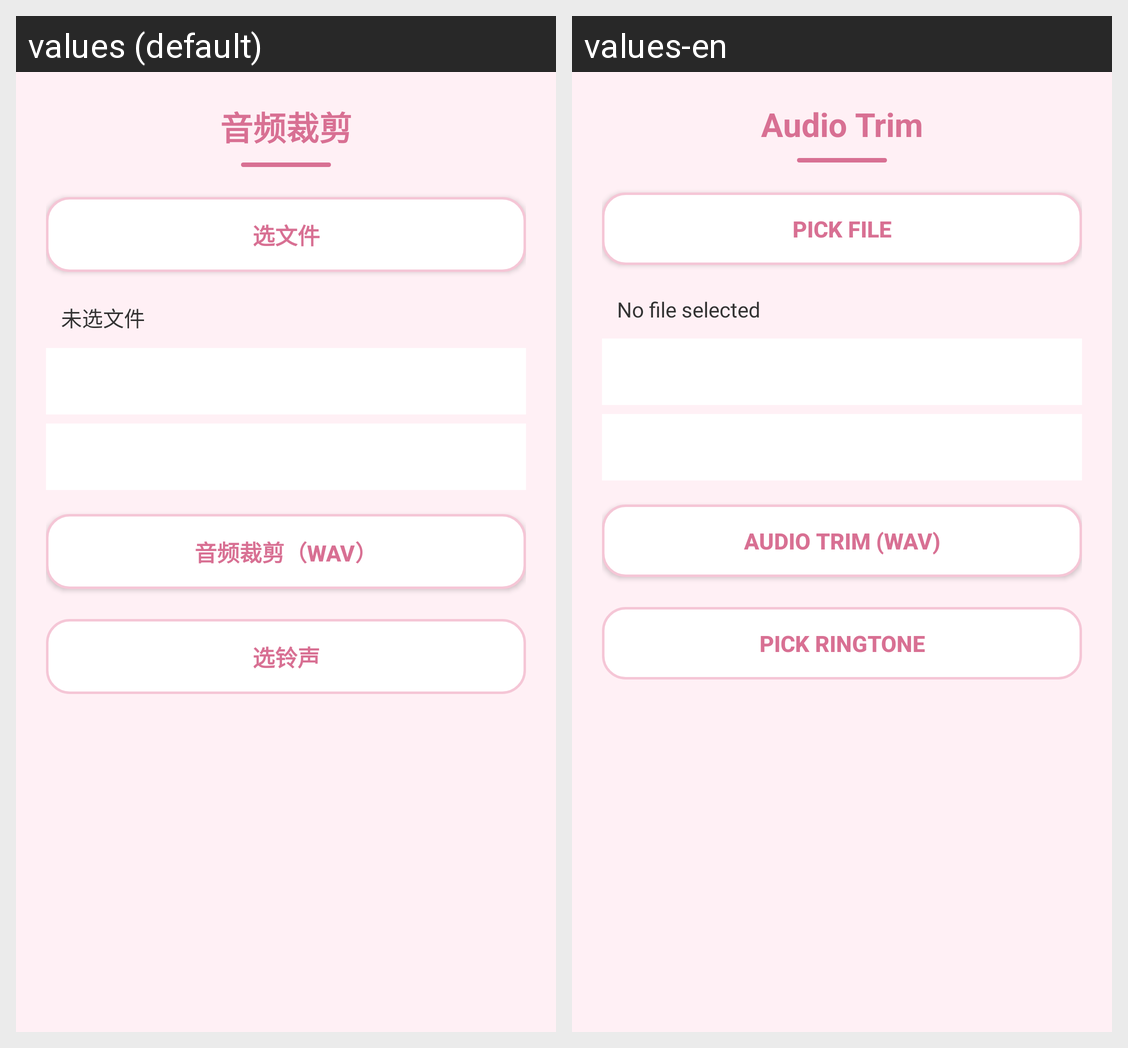

Here is an Android app screen in its default locale and in the app's own translations. Write out the translated-string differences for the strings that appear on this screen.
Android screen res/layout/activity_audio_trim.xml rendered under 2 locales, left to right: values (default), values-en. Device: Nexus 5 (rendered at 1080×1920; each locale shown at half size, 540×960, under a caption strip naming it); theme Theme.AppCompat.Light.NoActionBar.
Strings drawn on this screen, with the default value and each locale's value (text and hints the layout hard-codes, and strings that could not be matched under every locale, appear in the picture but are not listed):

title_audio_trim
  values: 音频裁剪
  values-en: Audio Trim

file_enc_pick
  values: 选文件
  values-en: Pick File

file_enc_none
  values: 未选文件
  values-en: No file selected

media_tool_trim
  values: 音频裁剪（WAV）
  values-en: Audio Trim (WAV)

alarm_pick_ring
  values: 选铃声
  values-en: Pick Ringtone
